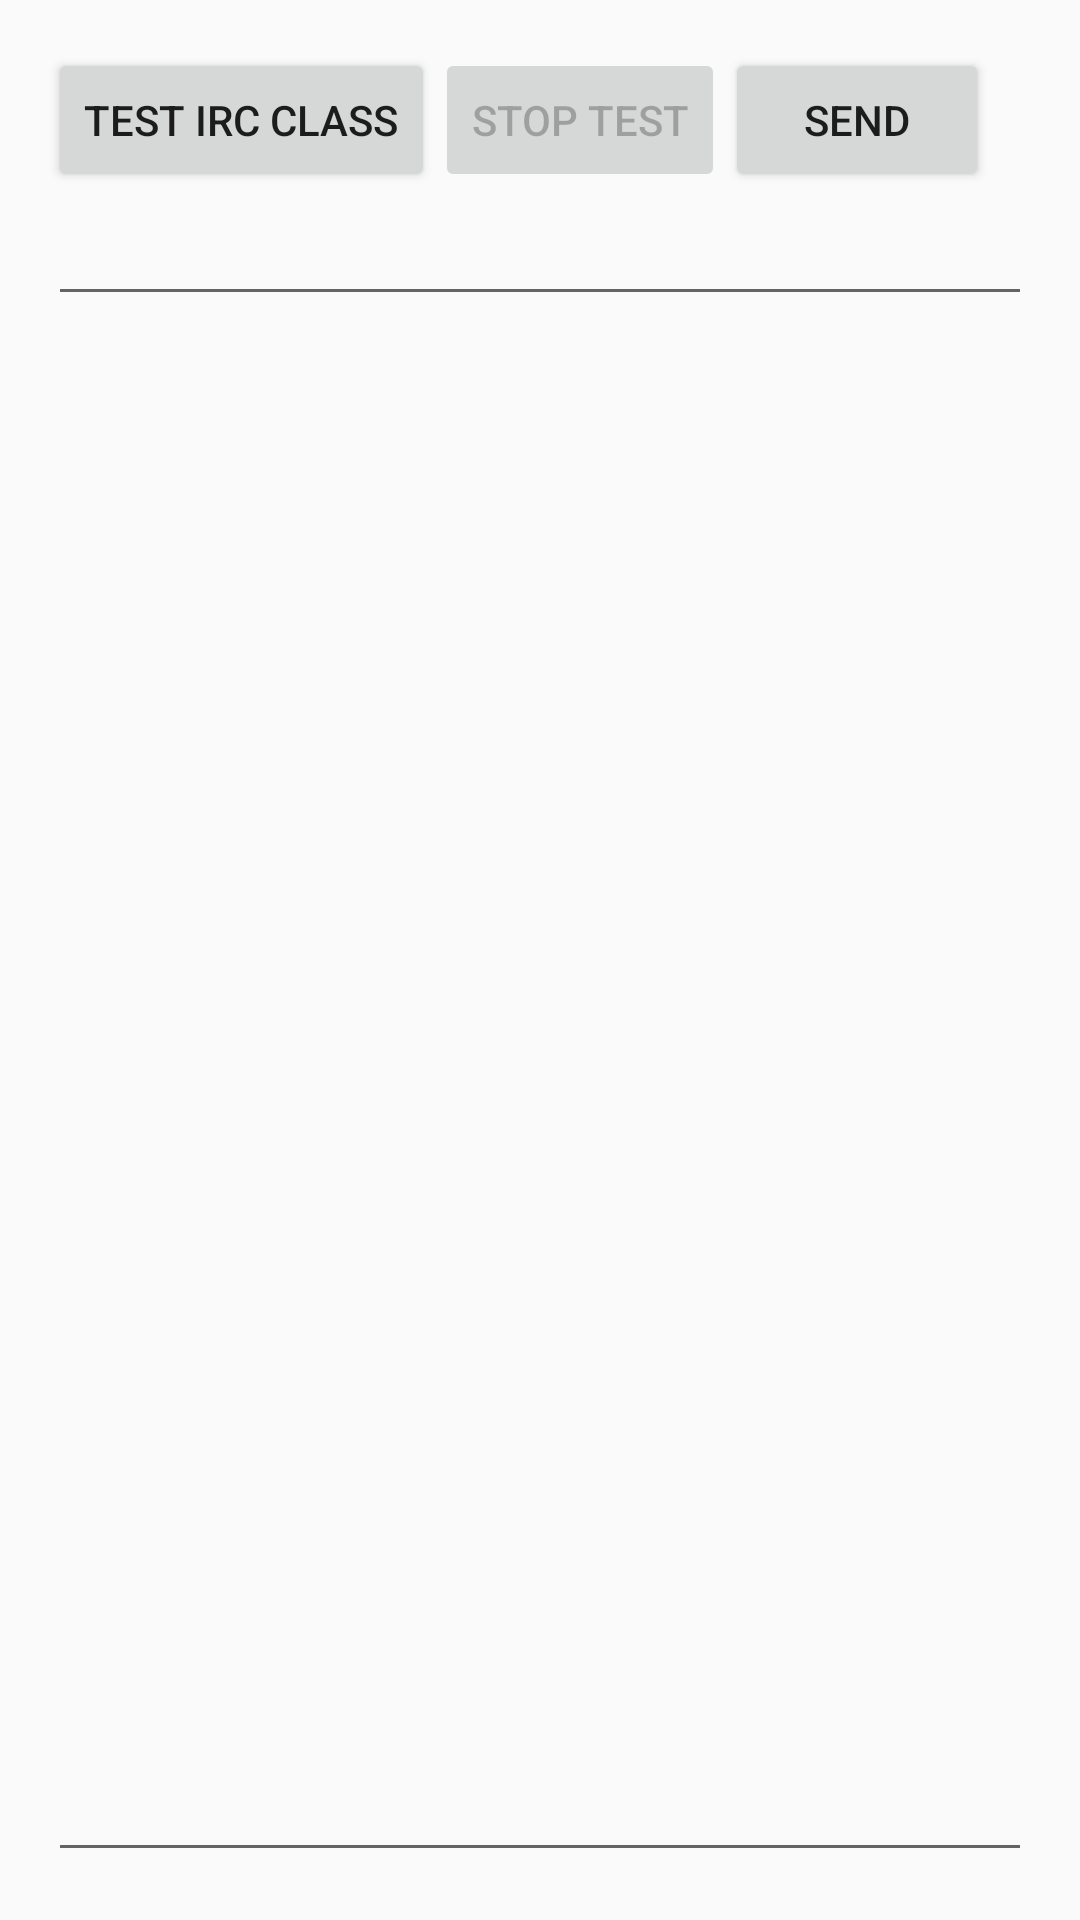

The Android layout XML behind this screen, and the referenced resources:
<!-- AndroidManifest.xml: application theme AppTheme -->
<!-- res/layout/activity_testing.xml -->
<?xml version="1.0" encoding="utf-8"?>
<RelativeLayout xmlns:android="http://schemas.android.com/apk/res/android"
    xmlns:tools="http://schemas.android.com/tools" android:layout_width="match_parent"
    android:layout_height="match_parent" android:paddingLeft="@dimen/activity_horizontal_margin"
    android:paddingRight="@dimen/activity_horizontal_margin"
    android:paddingTop="@dimen/activity_vertical_margin"
    android:paddingBottom="@dimen/activity_vertical_margin" tools:context=".connections">


    <Button
        android:layout_width="wrap_content"
        android:layout_height="wrap_content"
        android:text="Test IRC class"
        android:id="@+id/testBtn"
        android:onClick="TestIRC"
        android:layout_alignParentTop="true"
        android:layout_alignParentLeft="true"
        android:layout_alignParentStart="true" />

    <EditText
        android:layout_width="wrap_content"
        android:layout_height="wrap_content"
        android:inputType="textNoSuggestions|textMultiLine"
        android:ems="10"
        android:id="@+id/Output"
        android:textIsSelectable="false"
        android:layout_alignParentLeft="true"
        android:layout_alignParentStart="true"
        android:layout_alignParentBottom="true"
        android:editable="false"
        android:textSize="12sp"
        android:layout_alignParentRight="true"
        android:layout_alignParentEnd="true"
        android:layout_below="@+id/sendText" />

    <Button
        android:layout_width="wrap_content"
        android:layout_height="wrap_content"
        android:text="Stop Test"
        android:id="@+id/endTest"
        android:enabled="false"
        android:onClick="EndTest"
        android:layout_alignTop="@+id/testBtn"
        android:layout_toRightOf="@+id/testBtn"
        android:layout_toEndOf="@+id/testBtn" />

    <EditText
        android:layout_width="wrap_content"
        android:layout_height="wrap_content"
        android:id="@+id/sendText"
        android:layout_below="@+id/testBtn"
        android:layout_alignLeft="@+id/testBtn"
        android:layout_alignStart="@+id/testBtn"
        android:layout_alignRight="@+id/Output"
        android:layout_alignEnd="@+id/Output"
        android:inputType="textNoSuggestions|text" />

    <Button
        android:layout_width="wrap_content"
        android:layout_height="wrap_content"
        android:text="Send"
        android:id="@+id/sendBtn"
        android:onClick="SendInp"
        android:layout_alignTop="@+id/endTest"
        android:layout_toRightOf="@+id/endTest"
        android:layout_toEndOf="@+id/endTest" />

</RelativeLayout>
<!-- resources referenced by this layout -->
<resources>
  <dimen name="activity_horizontal_margin">16dp</dimen>
  <dimen name="activity_vertical_margin">16dp</dimen>
  <style name="AppTheme" parent="Theme.AppCompat.Light.DarkActionBar">
          <item name="colorPrimary">@color/colorPrimary</item>
          <item name="colorPrimaryDark">@color/colorPrimaryDark</item>
          <item name="colorAccent">@color/colorAccent</item>
      </style>
  <!-- not gathered from this repository: default colours our renderer supplied (Android Studio template values) -->
  <color name="colorPrimary">#FF6200EE</color>
  <color name="colorPrimaryDark">#FF3700B3</color>
  <color name="colorAccent">#FF03DAC5</color>
</resources>
